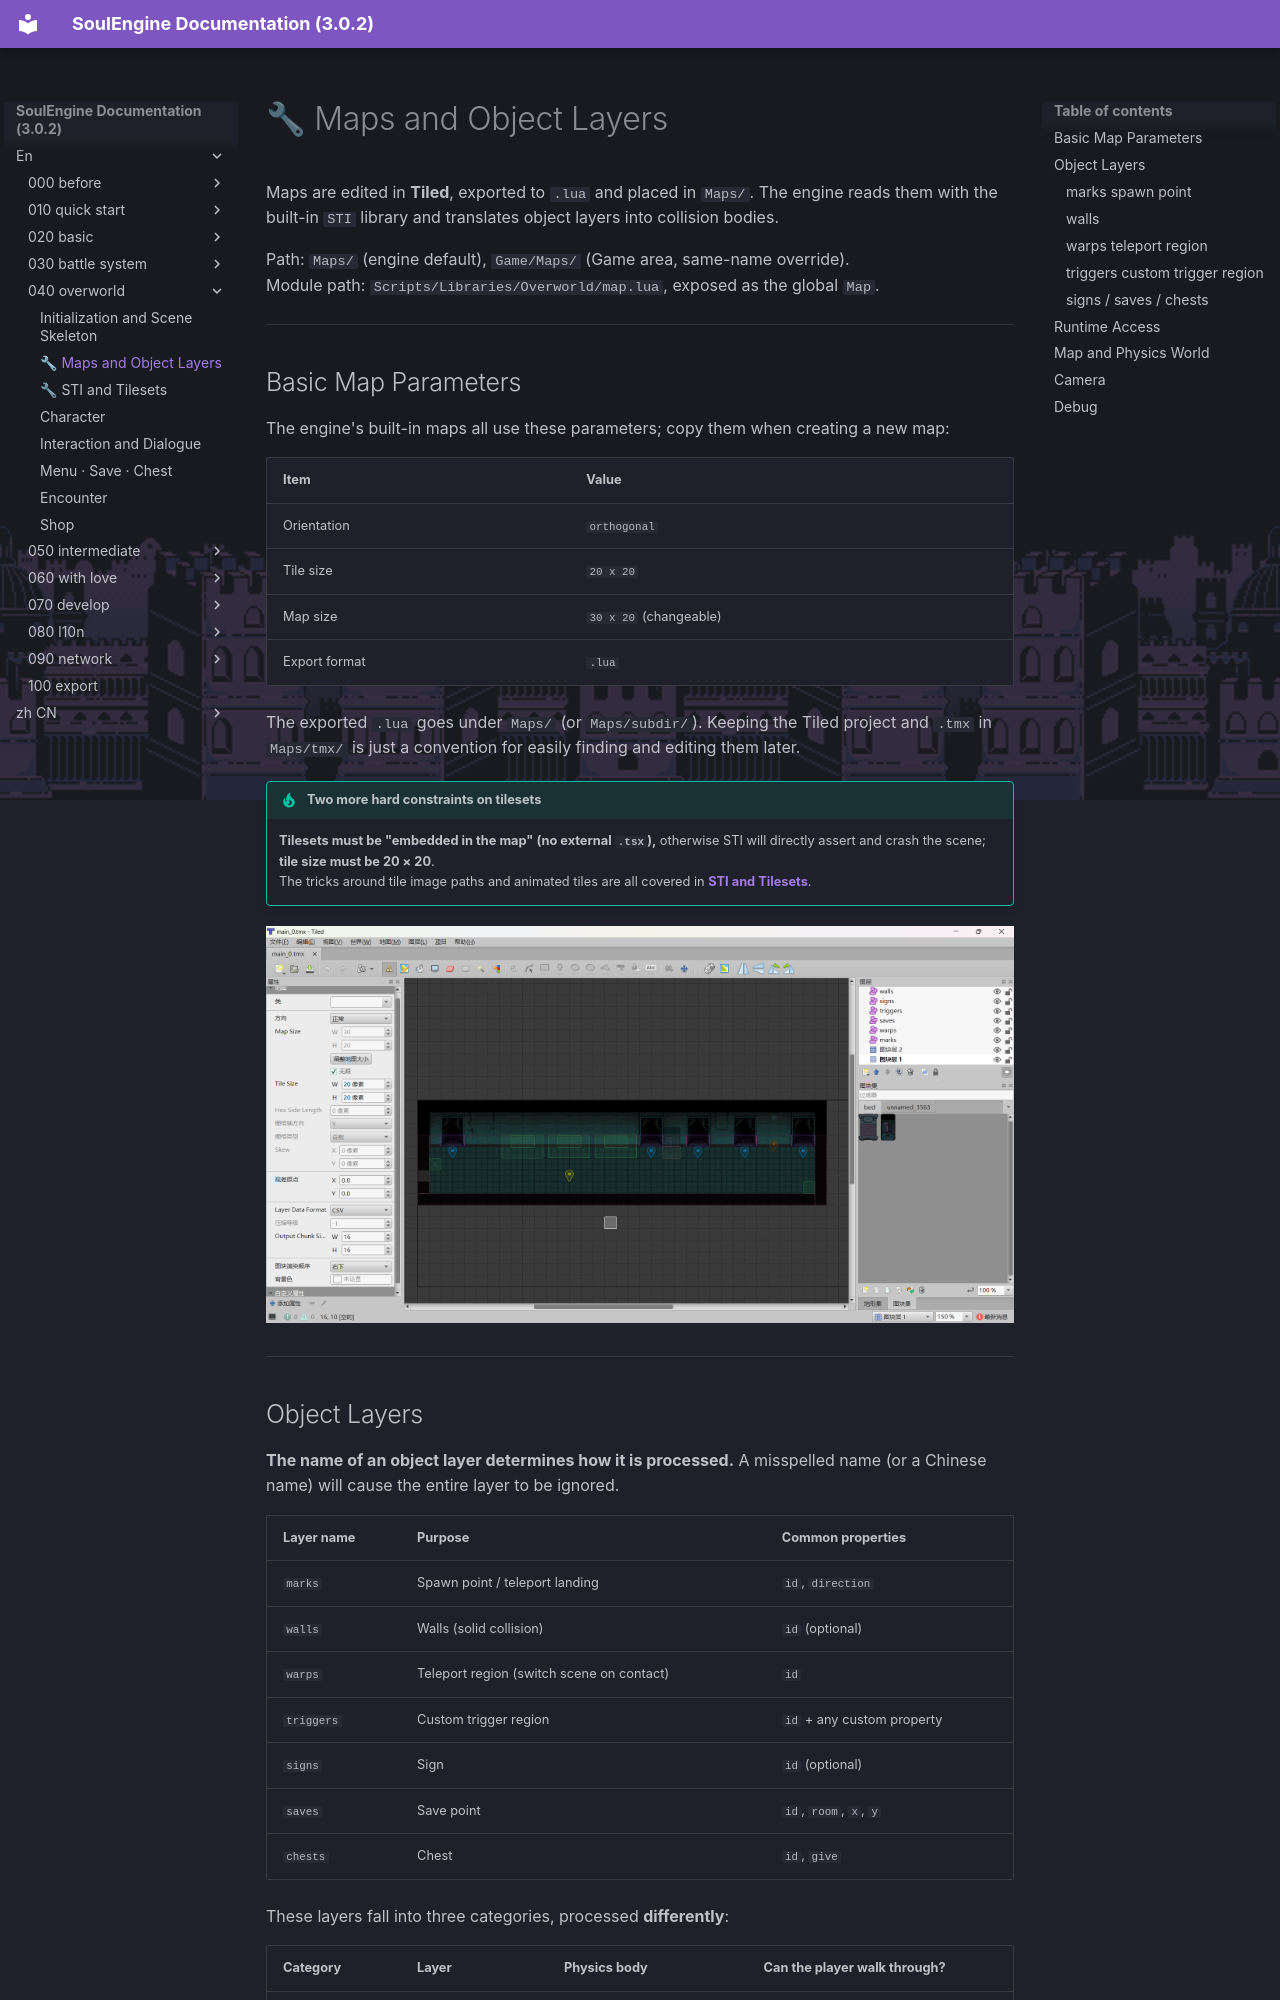

repository: AnskiyyRenew/SoulEngine-Documentation · page: en/040_overworld/010_map/index.html · generator: mkdocs

---
title: 🔧 Maps and Object Layers
---

Maps are edited in **Tiled**, exported to `.lua` and placed in `Maps/`. The engine reads them with the built-in `STI` library and translates object layers into collision bodies.

Path: `Maps/` (engine default), `Game/Maps/` (Game area, same-name override). <br>
Module path: `Scripts/Libraries/Overworld/map.lua`, exposed as the global `Map`.

---

## Basic Map Parameters

The engine's built-in maps all use these parameters; copy them when creating a new map:

| Item | Value |
|---|---|
| Orientation | `orthogonal` |
| Tile size | `20 x 20` |
| Map size | `30 x 20` (changeable) |
| Export format | `.lua` |

The exported `.lua` goes under `Maps/` (or `Maps/subdir/`). Keeping the Tiled project and `.tmx` in `Maps/tmx/` is just a convention for easily finding and editing them later.

!!! tip "Two more hard constraints on tilesets"
    **Tilesets must be "embedded in the map" (no external `.tsx`),** otherwise STI will directly assert and crash the scene; **tile size must be 20 × 20**. <br>
    The tricks around tile image paths and animated tiles are all covered in **[STI and Tilesets](./015_sti.md)**.

![OW-02](../img/040_overworld/ow_02_tiled_layers.png)

---
